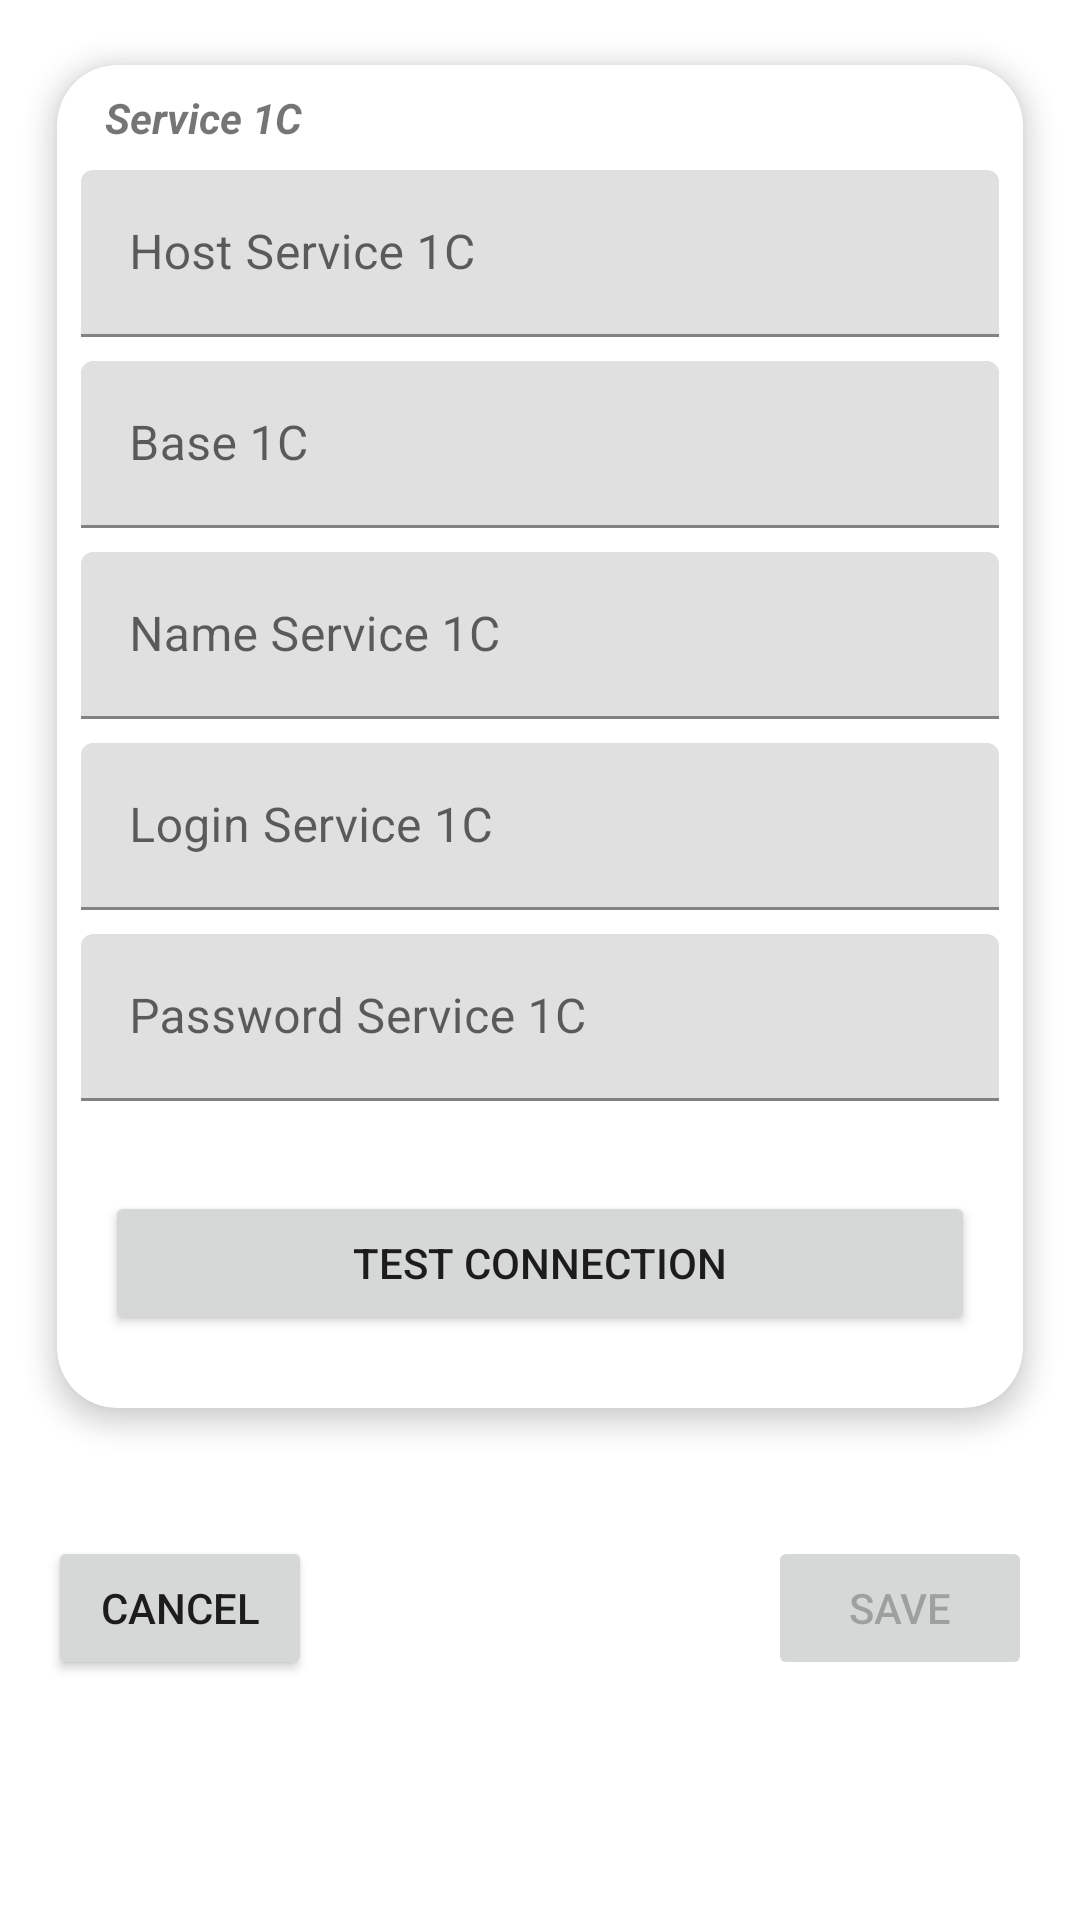

The Android layout XML behind this screen, and the referenced resources:
<!-- AndroidManifest.xml: application theme Theme.ASUIScanner -->
<!-- res/layout/fragment_settings.xml -->
<?xml version="1.0" encoding="utf-8"?>
<ScrollView xmlns:android="http://schemas.android.com/apk/res/android"
    xmlns:app="http://schemas.android.com/apk/res-auto"
    xmlns:tools="http://schemas.android.com/tools"
    android:layout_width="match_parent"
    android:layout_height="match_parent"
    android:fillViewport="true"
    tools:context=".presentation.settings.SettingsFragment">

    <androidx.constraintlayout.widget.ConstraintLayout
        android:layout_width="match_parent"
        android:layout_height="wrap_content">

        <androidx.cardview.widget.CardView
            android:id="@+id/cv_Service1C"
            android:layout_width="match_parent"
            android:layout_height="wrap_content"
            android:layout_margin="8dp"
            app:cardCornerRadius="20dp"
            app:cardElevation="5dp"
            app:cardUseCompatPadding="true"
            app:layout_constraintTop_toTopOf="parent">

            <androidx.constraintlayout.widget.ConstraintLayout
                android:layout_width="match_parent"
                android:layout_height="wrap_content"
                android:paddingTop="8dp"
                android:paddingBottom="8dp">

                <TextView
                    android:id="@+id/tv_settings1C"
                    android:layout_width="match_parent"
                    android:layout_height="wrap_content"
                    android:paddingStart="16dp"
                    android:paddingEnd="16dp"
                    android:text="@string/text_header_service_1c"
                    android:textStyle="italic|bold"
                    app:layout_constraintTop_toTopOf="parent" />

                <com.google.android.material.textfield.TextInputLayout
                    android:id="@+id/til_host1C"
                    android:layout_width="0dp"
                    android:layout_height="wrap_content"
                    android:layout_margin="8dp"
                    android:hint="@string/hint_settings_host_service_1c"
                    app:layout_constraintEnd_toEndOf="parent"
                    app:layout_constraintStart_toStartOf="parent"
                    app:layout_constraintTop_toBottomOf="@id/tv_settings1C"
                    app:layout_constraintVertical_chainStyle="packed">

                    <com.google.android.material.textfield.TextInputEditText
                        android:id="@+id/et_host1C"
                        android:layout_width="match_parent"
                        android:layout_height="wrap_content"
                        android:imeOptions="actionNext"
                        android:inputType="textUri"
                        android:lines="1"
                        tools:text="localhost" />

                </com.google.android.material.textfield.TextInputLayout>

                <com.google.android.material.textfield.TextInputLayout
                    android:id="@+id/til_base1C"
                    android:layout_width="0dp"
                    android:layout_height="wrap_content"
                    android:layout_margin="8dp"
                    android:hint="@string/hint_settings_base_1c"
                    app:layout_constraintEnd_toEndOf="parent"
                    app:layout_constraintStart_toStartOf="parent"
                    app:layout_constraintTop_toBottomOf="@id/til_host1C"
                    app:layout_constraintVertical_chainStyle="packed">

                    <com.google.android.material.textfield.TextInputEditText
                        android:id="@+id/et_base1C"
                        android:layout_width="match_parent"
                        android:layout_height="wrap_content"
                        android:imeOptions="actionNext"
                        android:inputType="textUri"
                        android:lines="1"
                        tools:text="base" />

                </com.google.android.material.textfield.TextInputLayout>

                <com.google.android.material.textfield.TextInputLayout
                    android:id="@+id/til_name1C"
                    android:layout_width="0dp"
                    android:layout_height="wrap_content"
                    android:layout_margin="8dp"
                    android:hint="@string/hint_settings_name_service_1c"
                    app:layout_constraintEnd_toEndOf="parent"
                    app:layout_constraintStart_toStartOf="parent"
                    app:layout_constraintTop_toBottomOf="@id/til_base1C"
                    app:layout_constraintVertical_chainStyle="packed">

                    <com.google.android.material.textfield.TextInputEditText
                        android:id="@+id/et_name1C"
                        android:layout_width="match_parent"
                        android:layout_height="wrap_content"
                        android:imeOptions="actionNext"
                        android:inputType="textUri"
                        android:lines="1"
                        tools:text="name" />

                </com.google.android.material.textfield.TextInputLayout>

                <com.google.android.material.textfield.TextInputLayout
                    android:id="@+id/til_login1C"
                    android:layout_width="0dp"
                    android:layout_height="wrap_content"
                    android:layout_margin="8dp"
                    android:hint="@string/hint_settings_login_service_1c"
                    app:layout_constraintEnd_toEndOf="parent"
                    app:layout_constraintStart_toStartOf="parent"
                    app:layout_constraintTop_toBottomOf="@id/til_name1C"
                    app:layout_constraintVertical_chainStyle="packed">

                    <com.google.android.material.textfield.TextInputEditText
                        android:id="@+id/et_login1C"
                        android:layout_width="match_parent"
                        android:layout_height="wrap_content"
                        android:imeOptions="actionNext"
                        android:inputType="text"
                        android:lines="1"
                        tools:text="Admin" />

                </com.google.android.material.textfield.TextInputLayout>

                <com.google.android.material.textfield.TextInputLayout
                    android:id="@+id/til_password1C"
                    android:layout_width="0dp"
                    android:layout_height="wrap_content"
                    android:layout_margin="8dp"
                    android:hint="@string/hint_settings_password_service_1c"
                    app:layout_constraintEnd_toEndOf="parent"
                    app:layout_constraintStart_toStartOf="parent"
                    app:layout_constraintTop_toBottomOf="@id/til_login1C"
                    app:layout_constraintVertical_chainStyle="packed">

                    <com.google.android.material.textfield.TextInputEditText
                        android:id="@+id/et_password1C"
                        android:layout_width="match_parent"
                        android:layout_height="wrap_content"
                        android:imeOptions="actionNext"
                        android:inputType="textPassword"
                        android:lines="1"
                        tools:text="1" />

                </com.google.android.material.textfield.TextInputLayout>

                <Button
                    android:id="@+id/button_test_connection"
                    android:layout_width="0dp"
                    android:layout_height="wrap_content"
                    android:layout_marginStart="16dp"
                    android:layout_marginTop="30dp"
                    android:layout_marginEnd="16dp"
                    android:text="@string/text_test_connection"
                    app:layout_constraintEnd_toEndOf="parent"
                    app:layout_constraintStart_toStartOf="parent"
                    app:layout_constraintTop_toBottomOf="@id/til_password1C" />

                <TextView
                    android:id="@+id/tvStatusTest"
                    android:layout_width="wrap_content"
                    android:layout_height="wrap_content"
                    android:layout_marginStart="30dp"
                    android:textColor="#FF0000"
                    android:textSize="12sp"
                    android:visibility="invisible"
                    app:layout_constraintStart_toStartOf="parent"
                    app:layout_constraintTop_toBottomOf="@id/button_test_connection"
                    tools:text="@string/status_test_connection_success" />

                <ProgressBar
                    android:id="@+id/progressBar"
                    style="@android:style/Widget.DeviceDefault.Light.ProgressBar"
                    android:layout_width="wrap_content"
                    android:layout_height="wrap_content"
                    android:visibility="gone"
                    app:layout_constraintBottom_toBottomOf="parent"
                    app:layout_constraintEnd_toEndOf="parent"
                    app:layout_constraintStart_toStartOf="parent"
                    app:layout_constraintTop_toTopOf="parent"
                    tools:visibility="visible" />

            </androidx.constraintlayout.widget.ConstraintLayout>

        </androidx.cardview.widget.CardView>

        <Button
            android:id="@+id/button_cancel"
            android:layout_width="wrap_content"
            android:layout_height="wrap_content"
            android:layout_marginStart="16dp"
            android:text="@string/button_cancel"
            app:layout_constraintEnd_toStartOf="@id/button_save"
            app:layout_constraintHorizontal_chainStyle="spread_inside"
            app:layout_constraintStart_toStartOf="parent"
            app:layout_constraintTop_toBottomOf="@id/guideline" />

        <Button
            android:id="@+id/button_save"
            android:layout_width="wrap_content"
            android:layout_height="wrap_content"
            android:layout_marginEnd="16dp"
            android:enabled="false"
            android:text="@string/button_save"
            app:layout_constraintEnd_toEndOf="parent"
            app:layout_constraintStart_toEndOf="@id/button_cancel"
            app:layout_constraintTop_toBottomOf="@id/guideline" />

        <androidx.constraintlayout.widget.Guideline
            android:id="@+id/guideline"
            android:layout_width="wrap_content"
            android:layout_height="wrap_content"
            android:orientation="horizontal"
            app:layout_constraintGuide_percent=".8" />

    </androidx.constraintlayout.widget.ConstraintLayout>

</ScrollView>
<!-- resources referenced by this layout -->
<resources>
  <string name="button_cancel">Cancel</string>
  <string name="button_save">Save</string>
  <string name="hint_settings_base_1c">Base 1C</string>
  <string name="hint_settings_host_service_1c">Host Service 1C</string>
  <string name="hint_settings_login_service_1c">Login Service 1C</string>
  <string name="hint_settings_name_service_1c">Name Service 1C</string>
  <string name="hint_settings_password_service_1c">Password Service 1C</string>
  <string name="status_test_connection_success">Status test: Success</string>
  <string name="text_header_service_1c">Service 1C</string>
  <string name="text_test_connection">Test Connection</string>
  <style name="Theme.ASUIScanner" parent="Theme.MaterialComponents.DayNight.DarkActionBar">
          
          <item name="colorPrimary">@color/purple_500</item>
          <item name="colorPrimaryVariant">@color/purple_700</item>
          <item name="colorOnPrimary">@color/white</item>
          
          <item name="colorSecondary">@color/teal_200</item>
          <item name="colorSecondaryVariant">@color/teal_700</item>
          <item name="colorOnSecondary">@color/black</item>
          
          <item name="android:statusBarColor">?attr/colorPrimaryVariant</item>
          
      </style>
  <!-- not gathered from this repository: default colours our renderer supplied (Android Studio template values) -->
  <color name="purple_500">#FF6200EE</color>
  <color name="purple_700">#FF3700B3</color>
  <color name="teal_200">#FF03DAC5</color>
  <color name="teal_700">#FF018786</color>
  <color name="black">#FF000000</color>
  <color name="white">#FFFFFFFF</color>
</resources>
